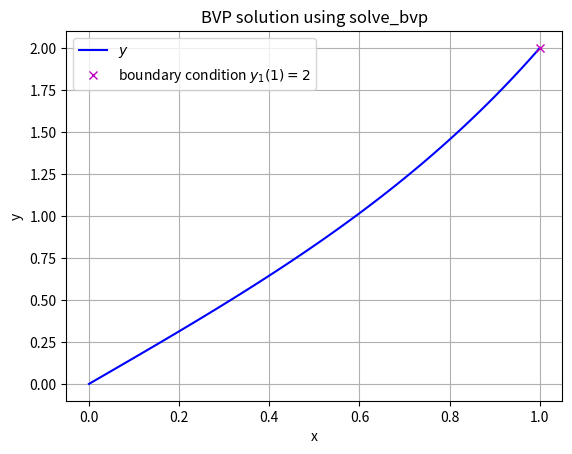

Python code for this plot:
import scipy.integrate
import numpy as np
import matplotlib.pyplot as plt

def dy(x: float, y: np.ndarray) -> np.ndarray:
    """Examplary ordinary differential equation.

    Parameters
    ----------
    x : float
        Independent variable
    y : np.ndarray
        Dependent variables

    Returns
    -------
    np.ndarray
        First order derivative of dependent variables
    """
    y1, y2 = y
    dy1dx = y2
    dy2dx = 4*(y1-x)
    return np.array([dy1dx, dy2dx])

# domain
x = np.linspace(0,1,101)

# guess solution, ODE has two variables -> dimension 2
y_guess = np.zeros((2,len(x)))

def my_bc(ya: np.ndarray, yb: np.ndarray) -> np.ndarray:
    """Residuals of the boundary conditions.

    Parameters
    ----------
    ya : np.ndarray
        Function values at x0.
    yb : np.ndarray
        Function values at x(N-1).  

    Returns
    -------
    np.ndarray
        Residuals of boundary conditions.
    """
    return np.array([ya[0],yb[0]-2])

bvp_result = scipy.integrate.solve_bvp(dy, my_bc, x, y_guess)

fig, ax = plt.subplots()
ax.plot(bvp_result.x, bvp_result.y[0], label="$y$", color="b")
ax.plot(1, 2, label="boundary condition $y_1(1)=2$", linestyle="", marker="x", color="m")
ax.set_xlabel("x")
ax.set_ylabel("y")
ax.set_title("BVP solution using solve_bvp")
ax.legend()
ax.grid()
fig.show()